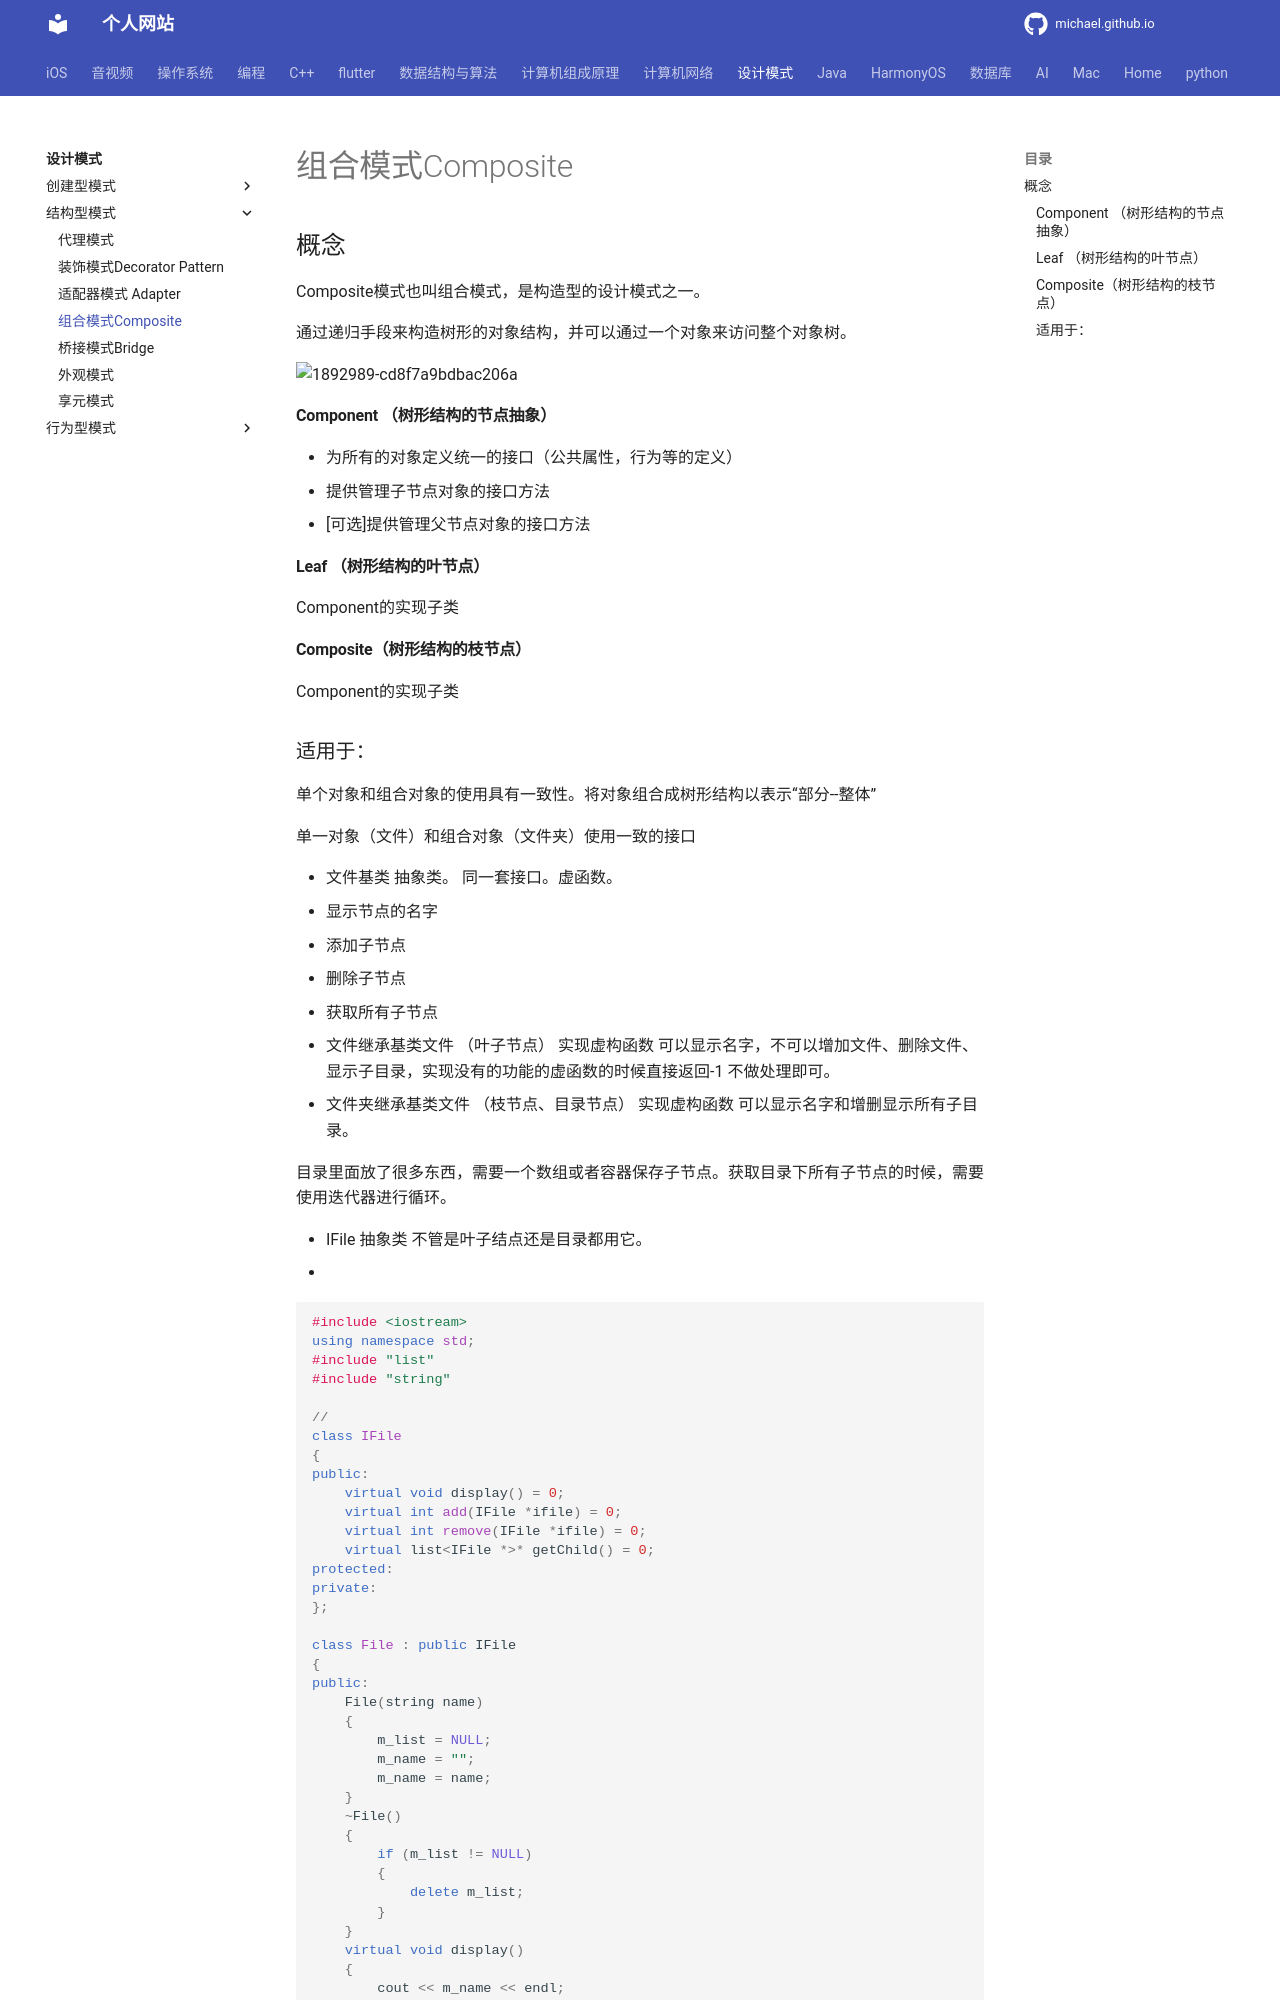

repository: michaelssman/michaelssman.github.io · page: 设计模式/结构型模式/09组合模式Composite/index.html · generator: mkdocs

# 组合模式Composite

## 概念

Composite模式也叫组合模式，是构造型的设计模式之一。

通过递归手段来构造树形的对象结构，并可以通过一个对象来访问整个对象树。

![1892989-cd8f7a9bdbac206a](assets/1892989-cd8f7a9bdbac206a.png)

#### Component （树形结构的节点抽象）

- 为所有的对象定义统一的接口（公共属性，行为等的定义）
- 提供管理子节点对象的接口方法
- [可选]提供管理父节点对象的接口方法

#### Leaf （树形结构的叶节点）

Component的实现子类

#### Composite（树形结构的枝节点）

Component的实现子类
